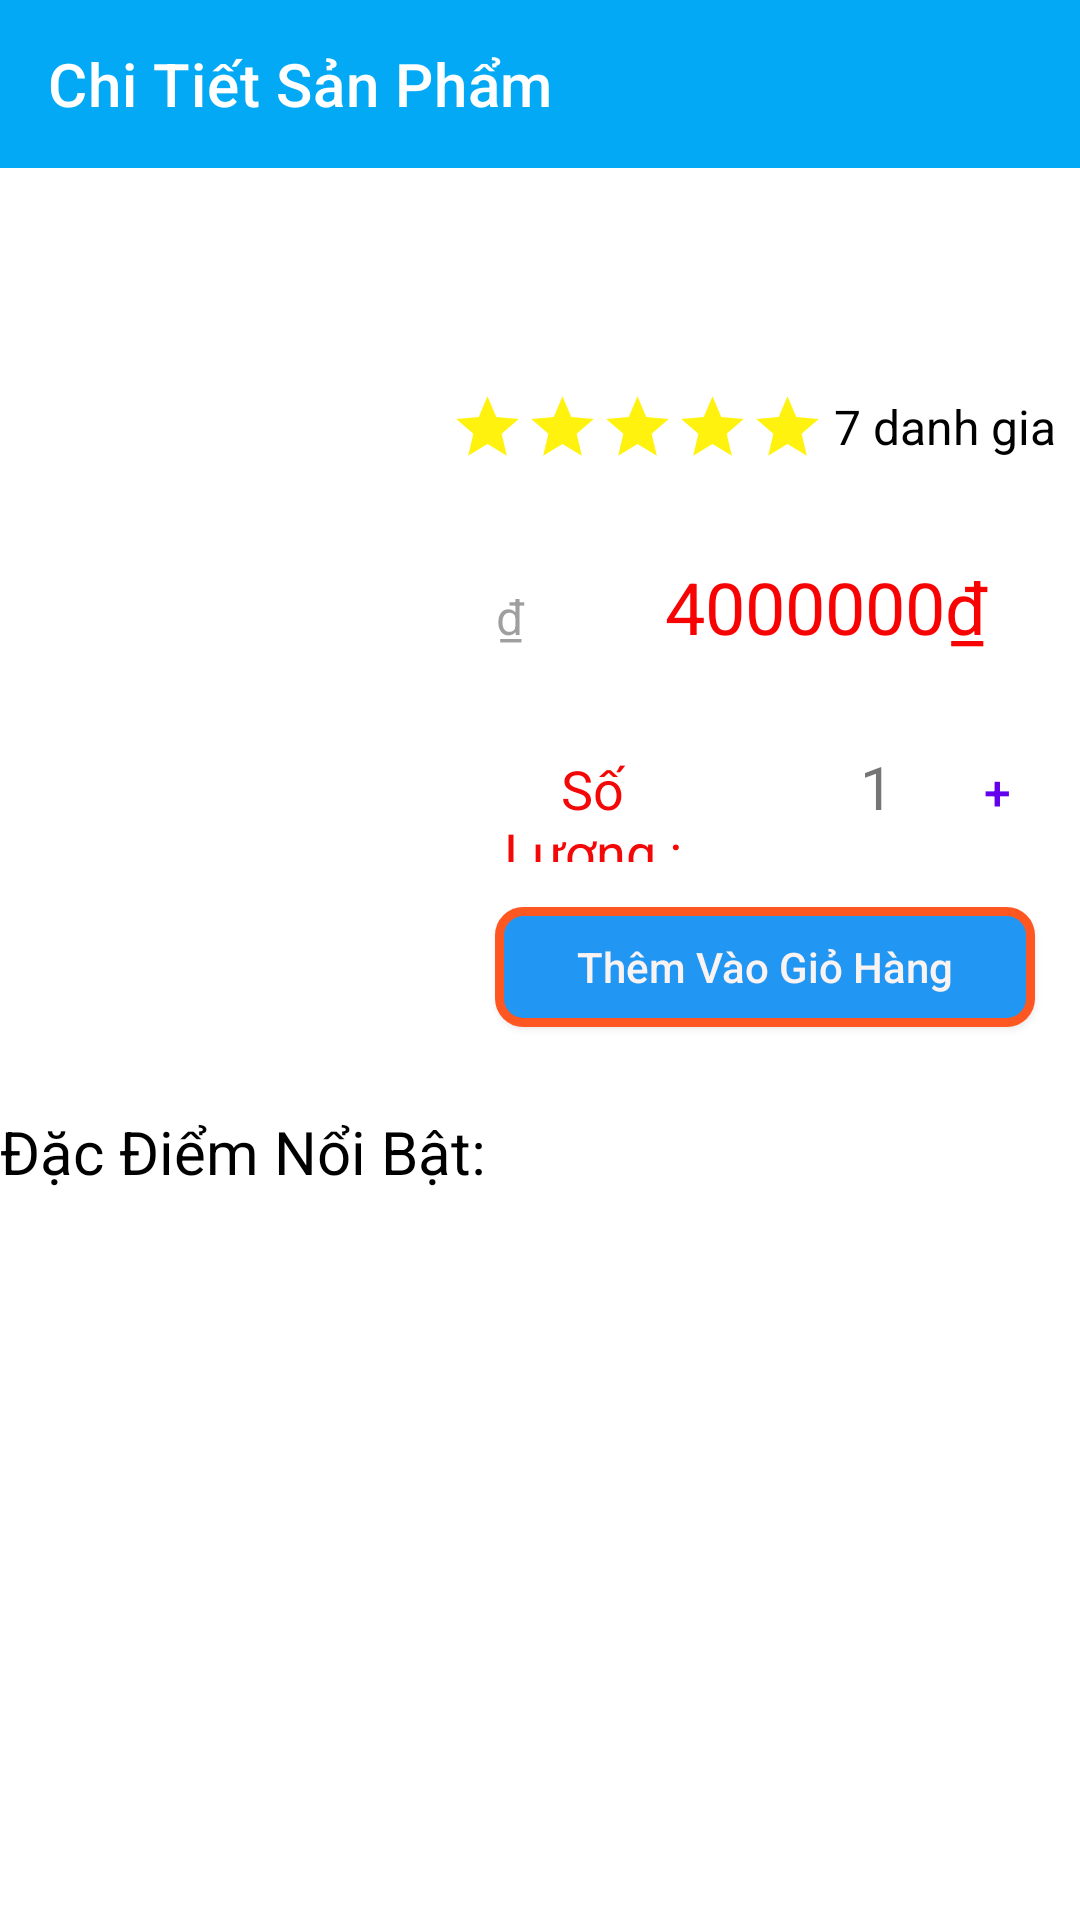

Reconstruct the res/layout file that produces this screen, plus the resources it refers to.
<!-- AndroidManifest.xml: application theme AppTheme -->
<!-- res/layout/activity_item_detail.xml -->
<?xml version="1.0" encoding="utf-8"?>
<androidx.core.widget.NestedScrollView xmlns:android="http://schemas.android.com/apk/res/android"
    xmlns:app="http://schemas.android.com/apk/res-auto"
    xmlns:tools="http://schemas.android.com/tools"
    android:layout_width="match_parent"
    android:layout_height="match_parent"
    tools:context=".activities.ItemDetailActivity">

    <androidx.constraintlayout.widget.ConstraintLayout
        android:layout_width="match_parent"
        android:layout_height="match_parent">
        <com.google.android.material.appbar.AppBarLayout
            android:id="@+id/appbarlayout_chitiet"
            style="@style/Widget.MaterialComponents.AppBarLayout.PrimarySurface"
            android:layout_width="match_parent"
            android:layout_height="wrap_content"
            android:fitsSystemWindows="true"
            app:layout_constraintEnd_toEndOf="parent"
            app:layout_constraintStart_toStartOf="parent"
            app:layout_constraintTop_toTopOf="parent">

            <com.google.android.material.appbar.MaterialToolbar
                android:id="@+id/appbar_chitiet"
                style="@style/Widget.MaterialComponents.Toolbar.PrimarySurface"
                android:layout_width="match_parent"
                android:layout_height="?attr/actionBarSize"
                android:background="#03A9F4"
                android:elevation="0dp"
                app:navigationIcon="@drawable/back_icon"
                app:title="@string/app_bar_detail" />

        </com.google.android.material.appbar.AppBarLayout>

        <ImageView
            android:src="@drawable/ic_launcher_background"
            android:id="@+id/detail_img"
            android:layout_width="150dp"
            android:layout_height="300dp"
            app:layout_constraintTop_toBottomOf="@+id/appbarlayout_chitiet"
            app:layout_constraintStart_toStartOf="parent"
             />

        <TextView
            android:id="@+id/detail_ten"
            android:layout_width="0dp"
            android:layout_height="wrap_content"
            android:layout_marginTop="16dp"
            android:textSize="30sp"

            android:fontFamily="sans-serif"
            android:textColor="#FF0303"
            app:layout_constraintEnd_toEndOf="parent"
            app:layout_constraintHorizontal_bias="0.0"
            app:layout_constraintStart_toEndOf="@+id/detail_img"

            app:layout_constraintTop_toBottomOf="@+id/appbarlayout_chitiet"/>

        <LinearLayout
            android:id="@+id/detail_linerdanhgia"
            android:layout_width="0dp"
            android:paddingTop="10dp"
            android:orientation="horizontal"
            android:layout_height="wrap_content"
            app:layout_constraintEnd_toEndOf="parent"
            app:layout_constraintHorizontal_bias="0.0"
            app:layout_constraintStart_toEndOf="@+id/detail_img"
            app:layout_constraintTop_toBottomOf="@+id/detail_ten">
            <ImageView
                android:id="@+id/detail_s1"
                android:src="@drawable/ic_start"
                android:layout_width="25dp"
                android:layout_height="40dp"/>
            <ImageView
                android:id="@+id/detail_s2"
                android:src="@drawable/ic_start"
                android:layout_width="25dp"
                android:layout_height="40dp"/>
            <ImageView
                android:id="@+id/detail_s3"
                android:src="@drawable/ic_start"
                android:layout_width="25dp"
                android:layout_height="40dp"/>
            <ImageView
                android:id="@+id/detail_s4"
                android:src="@drawable/ic_start"
                android:layout_width="25dp"
                android:layout_height="40dp"/>
            <ImageView
                android:id="@+id/detail_s5"
                android:src="@drawable/ic_start"
                android:layout_width="25dp"
                android:layout_height="40dp"/>
            <TextView
                android:layout_marginLeft="3dp"
                android:layout_marginRight="3dp"
                android:id="@+id/detai_sosao"
                android:textColor="#f000"
                android:gravity="center"
                android:textSize="16sp"
                android:text="7 danh gia "
                android:layout_width="wrap_content"
                android:layout_height="40dp"/>

        </LinearLayout>

        <LinearLayout
            android:id="@+id/detail_giasp"
            android:layout_width="0dp"
            android:layout_height="wrap_content"
            android:orientation="horizontal"
            android:weightSum="3"
            android:paddingTop="15dp"
            app:layout_constraintEnd_toEndOf="parent"
            app:layout_constraintHorizontal_bias="0.0"
            app:layout_constraintStart_toEndOf="@+id/detail_img"
            app:layout_constraintTop_toBottomOf="@+id/detail_linerdanhgia">
            <TextView
                android:id="@+id/detai_giacu"
                android:gravity="center"
                android:textSize="16sp"
                android:textColor="#60000000"
                android:text="₫"
                android:layout_weight="1"
                android:layout_width="wrap_content"
                android:layout_height="50dp"/>
            <TextView
                android:id="@+id/detai_giamoi"
                android:gravity="center"
                android:textSize="24sp"
                android:layout_marginLeft="1dp"
                android:textColor="#F80303"
                android:text="4000000₫"
                android:layout_weight="2"
                android:layout_width="wrap_content"
                android:layout_height="50dp"/>


        </LinearLayout>

        <LinearLayout
            android:id="@+id/liner_sl"
            android:layout_width="0dp"
            android:layout_height="wrap_content"
            android:orientation="horizontal"
            android:weightSum="5"
            android:paddingTop="10dp"
            android:paddingRight="10dp"
            android:paddingLeft="10dp"
            app:layout_constraintEnd_toEndOf="parent"
            app:layout_constraintHorizontal_bias="0.0"
            app:layout_constraintStart_toEndOf="@+id/detail_img"
            app:layout_constraintTop_toBottomOf="@+id/detail_giasp">
            <TextView
                android:id="@+id/soluong"
                android:gravity="center"
                android:layout_weight="2"
                android:text="Số Lượng :"
                android:textSize="18sp"
                android:textColor="#F40707"
                android:layout_width="wrap_content"
                android:layout_height="50dp"/>
            <Button
                android:id="@+id/sl_giam"
                android:text="-"
                   android:textSize="16dp"
                android:background="#FF5722"
                android:layout_weight="1"
                android:layout_width="40dp"
                style="@style/Widget.MaterialComponents.Button.TextButton"
                android:visibility="invisible"
                android:layout_height="50dp"/>
            <TextView
                android:id="@+id/detail_sl"
                android:layout_weight="1"
                android:textSize="20sp"
                android:text="1"
                android:gravity="center"
                android:layout_width="50dp"
                android:layout_height="50dp"/>
            <Button
                android:id="@+id/sl_tang"
                android:text="+"
                 android:textSize="16dp"
                android:background="#FF4105"
                android:layout_weight="1"
                android:layout_width="40dp"
                style="@style/Widget.MaterialComponents.Button.TextButton"
                android:layout_height="50dp"/>

        </LinearLayout>

        <Button
            android:id="@+id/detail_themgiohang"
            android:text="Thêm Vào Giỏ Hàng"
            android:layout_width="0dp"
            android:layout_height="40dp"
           android:background="@drawable/custorm_btn"
            android:textColor="#FAF3F3"
            android:layout_margin="15dp"
            android:textAllCaps="false"

            app:layout_constraintEnd_toEndOf="parent"
            app:layout_constraintHorizontal_bias="0.0"
            app:layout_constraintStart_toEndOf="@+id/detail_img"
            app:layout_constraintTop_toBottomOf="@+id/liner_sl" />

        <TextView
            android:id="@+id/view_tt"
            android:layout_width="wrap_content"
            android:layout_height="30dp"
            android:layout_marginTop="28dp"
            android:gravity="left"
            android:text="Đặc Điểm Nổi Bật:"
            android:textColor="#f000"
            android:textSize="20sp"
            app:layout_constraintEnd_toEndOf="parent"
            app:layout_constraintHorizontal_bias="0.0"
            app:layout_constraintStart_toStartOf="parent"
            app:layout_constraintTop_toBottomOf="@+id/detail_themgiohang" />

        <TextView
            android:id="@+id/detai_mota"
            android:layout_width="match_parent"
            android:layout_height="wrap_content"
            android:layout_marginTop="10dp"
            android:textSize="18dp"
            android:padding="8dp"
            android:layout_margin="8dp"
            android:fontFamily="sans-serif"
            android:textColor="#070707"
            app:layout_constraintEnd_toEndOf="parent"
            app:layout_constraintHorizontal_bias="0.0"
            app:layout_constraintStart_toStartOf="parent"
            app:layout_constraintTop_toBottomOf="@+id/view_tt" />


    </androidx.constraintlayout.widget.ConstraintLayout>



</androidx.core.widget.NestedScrollView>
<!-- resources referenced by this layout -->
<resources>
  <!-- drawable custorm_btn (drawable) -->
  <?xml version="1.0" encoding="utf-8"?>
  <shape xmlns:android="http://schemas.android.com/apk/res/android"
      android:shape="rectangle">
      <solid android:color="#2196F3"/>
  
      <corners  android:bottomLeftRadius="8dp"
          android:bottomRightRadius="8dp"
          android:topLeftRadius="8dp"
          android:topRightRadius="8dp"
          />
      <padding android:bottom="1dp"
          android:top="1dp"
          android:left="1dp"
          android:right="1dp"
          />
      <stroke android:color="#FF5722"
          android:width="3dp"
          />
  
  </shape>
  <!-- drawable ic_start (drawable) -->
  <vector android:height="24dp" android:tint="#FFF20F"
      android:viewportHeight="24" android:viewportWidth="24"
      android:width="24dp" xmlns:android="http://schemas.android.com/apk/res/android">
      <path android:fillColor="@android:color/white" android:pathData="M12,17.27L18.18,21l-1.64,-7.03L22,9.24l-7.19,-0.61L12,2 9.19,8.63 2,9.24l5.46,4.73L5.82,21z"/>
  </vector>
  <string name="app_bar_detail">Chi Tiết Sản Phẩm</string>
  <style name="AppTheme" parent="Theme.MaterialComponents.Light.NoActionBar">
          
          <item name="colorPrimary">@color/colorPrimary</item>
          <item name="colorPrimaryDark">@color/colorPrimaryDark</item>
          <item name="colorAccent">@color/colorAccent</item>
  
      </style>
  <!-- not gathered from this repository: default colours our renderer supplied (Android Studio template values) -->
  <color name="colorPrimary">#FF6200EE</color>
  <color name="colorPrimaryDark">#FF3700B3</color>
  <color name="colorAccent">#FF03DAC5</color>
</resources>
